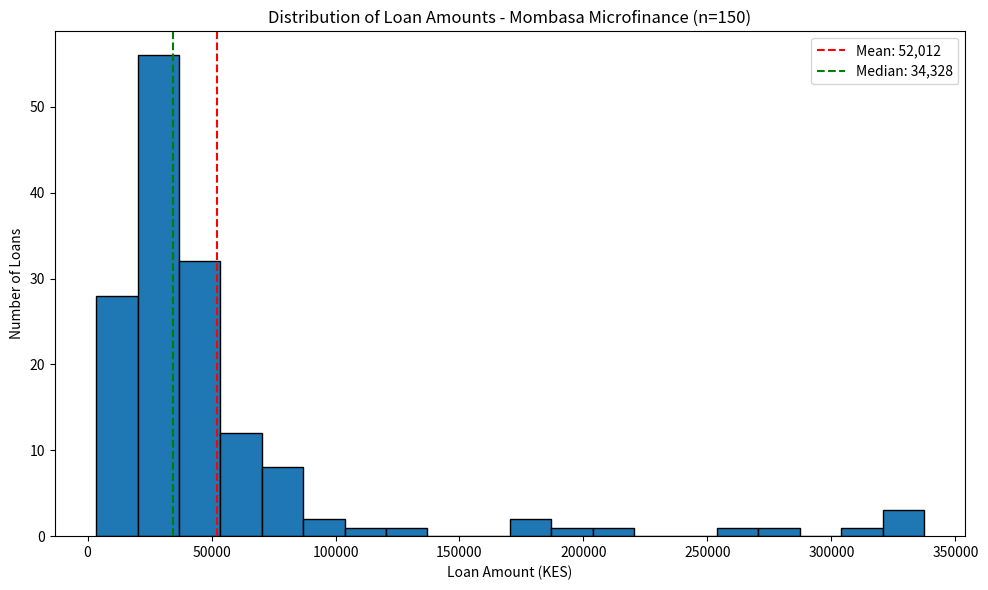

Recreate this plot in Python.
"""
Mombasa Microfinance - Loan Repayment Analysis
150 fictional loan records
"""
import pandas as pd
import numpy as np
import matplotlib.pyplot as plt

# 1. CREATE DATASET (150 fictional loans)
np.random.seed(42)
n = 150

amounts = np.concatenate([
    np.random.lognormal(mean=np.log(35000), sigma=0.55, size=135),
    np.random.uniform(150000, 350000, size=10),
    np.random.uniform(3000, 8000, size=5)
])
np.random.shuffle(amounts)
amounts = np.round(amounts, 0).astype(int)

days = np.round(14 + 0.00008 * amounts + np.random.normal(0, 6, size=n)).astype(int)
days = np.clip(days, 3, 60)

counties = np.random.choice(
    ["Mombasa", "Kwale", "Kilifi", "Tana River", "Lamu", "Taita-Taveta"],
    size=n, p=[0.55, 0.15, 0.15, 0.05, 0.05, 0.05]
)

sales = pd.DataFrame({
    "loan_id": [f"MSA-{i+1:03d}" for i in range(n)],
    "amount_kes": amounts,
    "days_to_first_repayment": days,
    "county": counties
})

# 2. FULL STATISTICAL SUMMARY
print("=== FULL SUMMARY ===")
print(sales.describe(include="all"))
print("\n=== LOAN AMOUNT SUMMARY ===")
print(sales["amount_kes"].describe())

# 3. OUTLIERS - IQR METHOD
Q1 = sales["amount_kes"].quantile(0.25)
Q3 = sales["amount_kes"].quantile(0.75)
IQR = Q3 - Q1
lower = Q1 - 1.5 * IQR
upper = Q3 + 1.5 * IQR

outliers = sales[(sales["amount_kes"] < lower) | (sales["amount_kes"] > upper)]
print(f"\nQ1={Q1}, Q3={Q3}, IQR={IQR}")
print(f"Lower fence={lower:.2f}, Upper fence={upper:.2f}")
print(f"Outliers found: {len(outliers)}")
print(outliers[["loan_id", "amount_kes", "days_to_first_repayment", "county"]])

# 4. CORRELATION
corr = sales["amount_kes"].corr(sales["days_to_first_repayment"])
print(f"\nCorrelation (amount vs days to first repayment): {corr:.3f}")
print("Plain sentence: Larger loans tend to take longer before the first repayment.")

# 5. HISTOGRAM
plt.figure(figsize=(10, 6))
plt.hist(sales["amount_kes"], bins=20, edgecolor="black")
plt.axvline(sales["amount_kes"].mean(), color="red", linestyle="--", label=f"Mean: {sales['amount_kes'].mean():,.0f}")
plt.axvline(sales["amount_kes"].median(), color="green", linestyle="--", label=f"Median: {sales['amount_kes'].median():,.0f}")
plt.title("Distribution of Loan Amounts - Mombasa Microfinance (n=150)")
plt.xlabel("Loan Amount (KES)")
plt.ylabel("Number of Loans")
plt.legend()
plt.tight_layout()
plt.savefig("loan_amounts_histogram.png", dpi=150)
plt.show()
